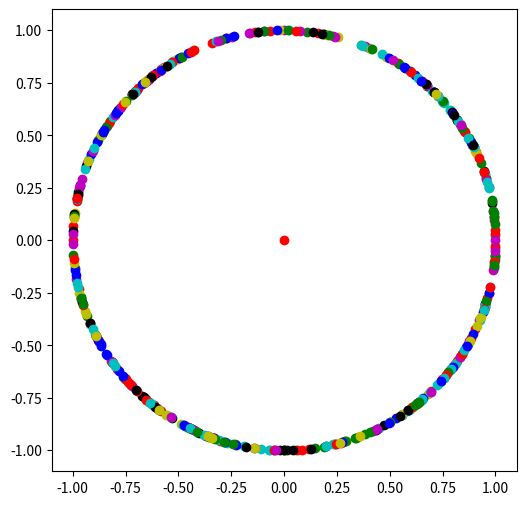

Source code (Python): (Note: this script raises an exception after producing the figure.)
# randomly creating a 2-dimensional quantum state
from random import randrange
def random_qstate_by_value():
    first_entry = randrange(-100,101)
    second_entry = randrange(-100,101)
    length_square = first_entry**2+second_entry**2
    while length_square == 0:
        first_entry = randrange(-100,101)
        second_entry = randrange(-100,101)
        length_square = first_entry**2+second_entry**2
    first_entry = first_entry / length_square**0.5
    second_entry = second_entry / length_square**0.5
    return [first_entry,second_entry]

# import the drawing methods
from matplotlib.pyplot import plot, figure, show

# draw a figure
figure(figsize=(6,6), dpi=60) 

# draw the origin
plot(0,0,'ro') 

from random import randrange
colors = ['ro','bo','go','yo','co','mo','ko']

for i in range(500):
    # create a random quantum state
    quantum_state = random_qstate_by_value(); 
    # draw a blue point for the random quantum state
    x = quantum_state[0];
    y = quantum_state[1];
    plot(x,y,colors[randrange(len(colors))]) 

show()

# randomly creating a 2-dimensional quantum state
from random import randrange
def random_qstate_by_value():
    first_entry = randrange(-100,101)
    second_entry = randrange(-100,101)
    length_square = first_entry**2+second_entry**2
    while length_square == 0:
        first_entry = randrange(-100,101)
        second_entry = randrange(-100,101)
        length_square = first_entry**2+second_entry**2
    first_entry = first_entry / length_square**0.5
    second_entry = second_entry / length_square**0.5
    return [first_entry,second_entry]

# import the drawing methods
from matplotlib.pyplot import plot, figure, arrow, show

%run quantum.py

# draw a figure
figure(figsize=(6,6), dpi=60) 

draw_axes();

# draw the origin
plot(0,0,'ro') 

from random import randrange
colors = ['r','b','g','y','b','c','m']

for i in range(500):
    # create a random quantum state
    quantum_state = random_qstate_by_value(); 
    # draw a blue vector for the random quantum state
    x = quantum_state[0];
    y = quantum_state[1];
    # shorten the line length to 0.92
    #     line_length + head_length (0.08) should be 1
    x = 0.92 * x
    y = 0.92 * y
    arrow(0,0,x,y,head_width=0.04,head_length=0.08,color=colors[randrange(len(colors))])

show()

# randomly create a 2-dimensional quantum state
from math import cos, sin, pi
from random import randrange
def random_qstate_by_angle():
    angle_degree = randrange(360)
    angle_radian = 2*pi*angle_degree/360
    return [cos(angle_radian),sin(angle_radian)]

# include our predefined functions
%run quantum.py

# draw the axes
draw_qubit()

for i in range(6):
    [x,y]=random_qstate_by_angle()
    draw_quantum_state(x,y,"|v"+str(i)+">")

# include our predefined functions
%run quantum.py

# draw the axes
draw_qubit()

for i in range(100):
    [x,y]=random_qstate_by_angle()
    draw_quantum_state(x,y,"")